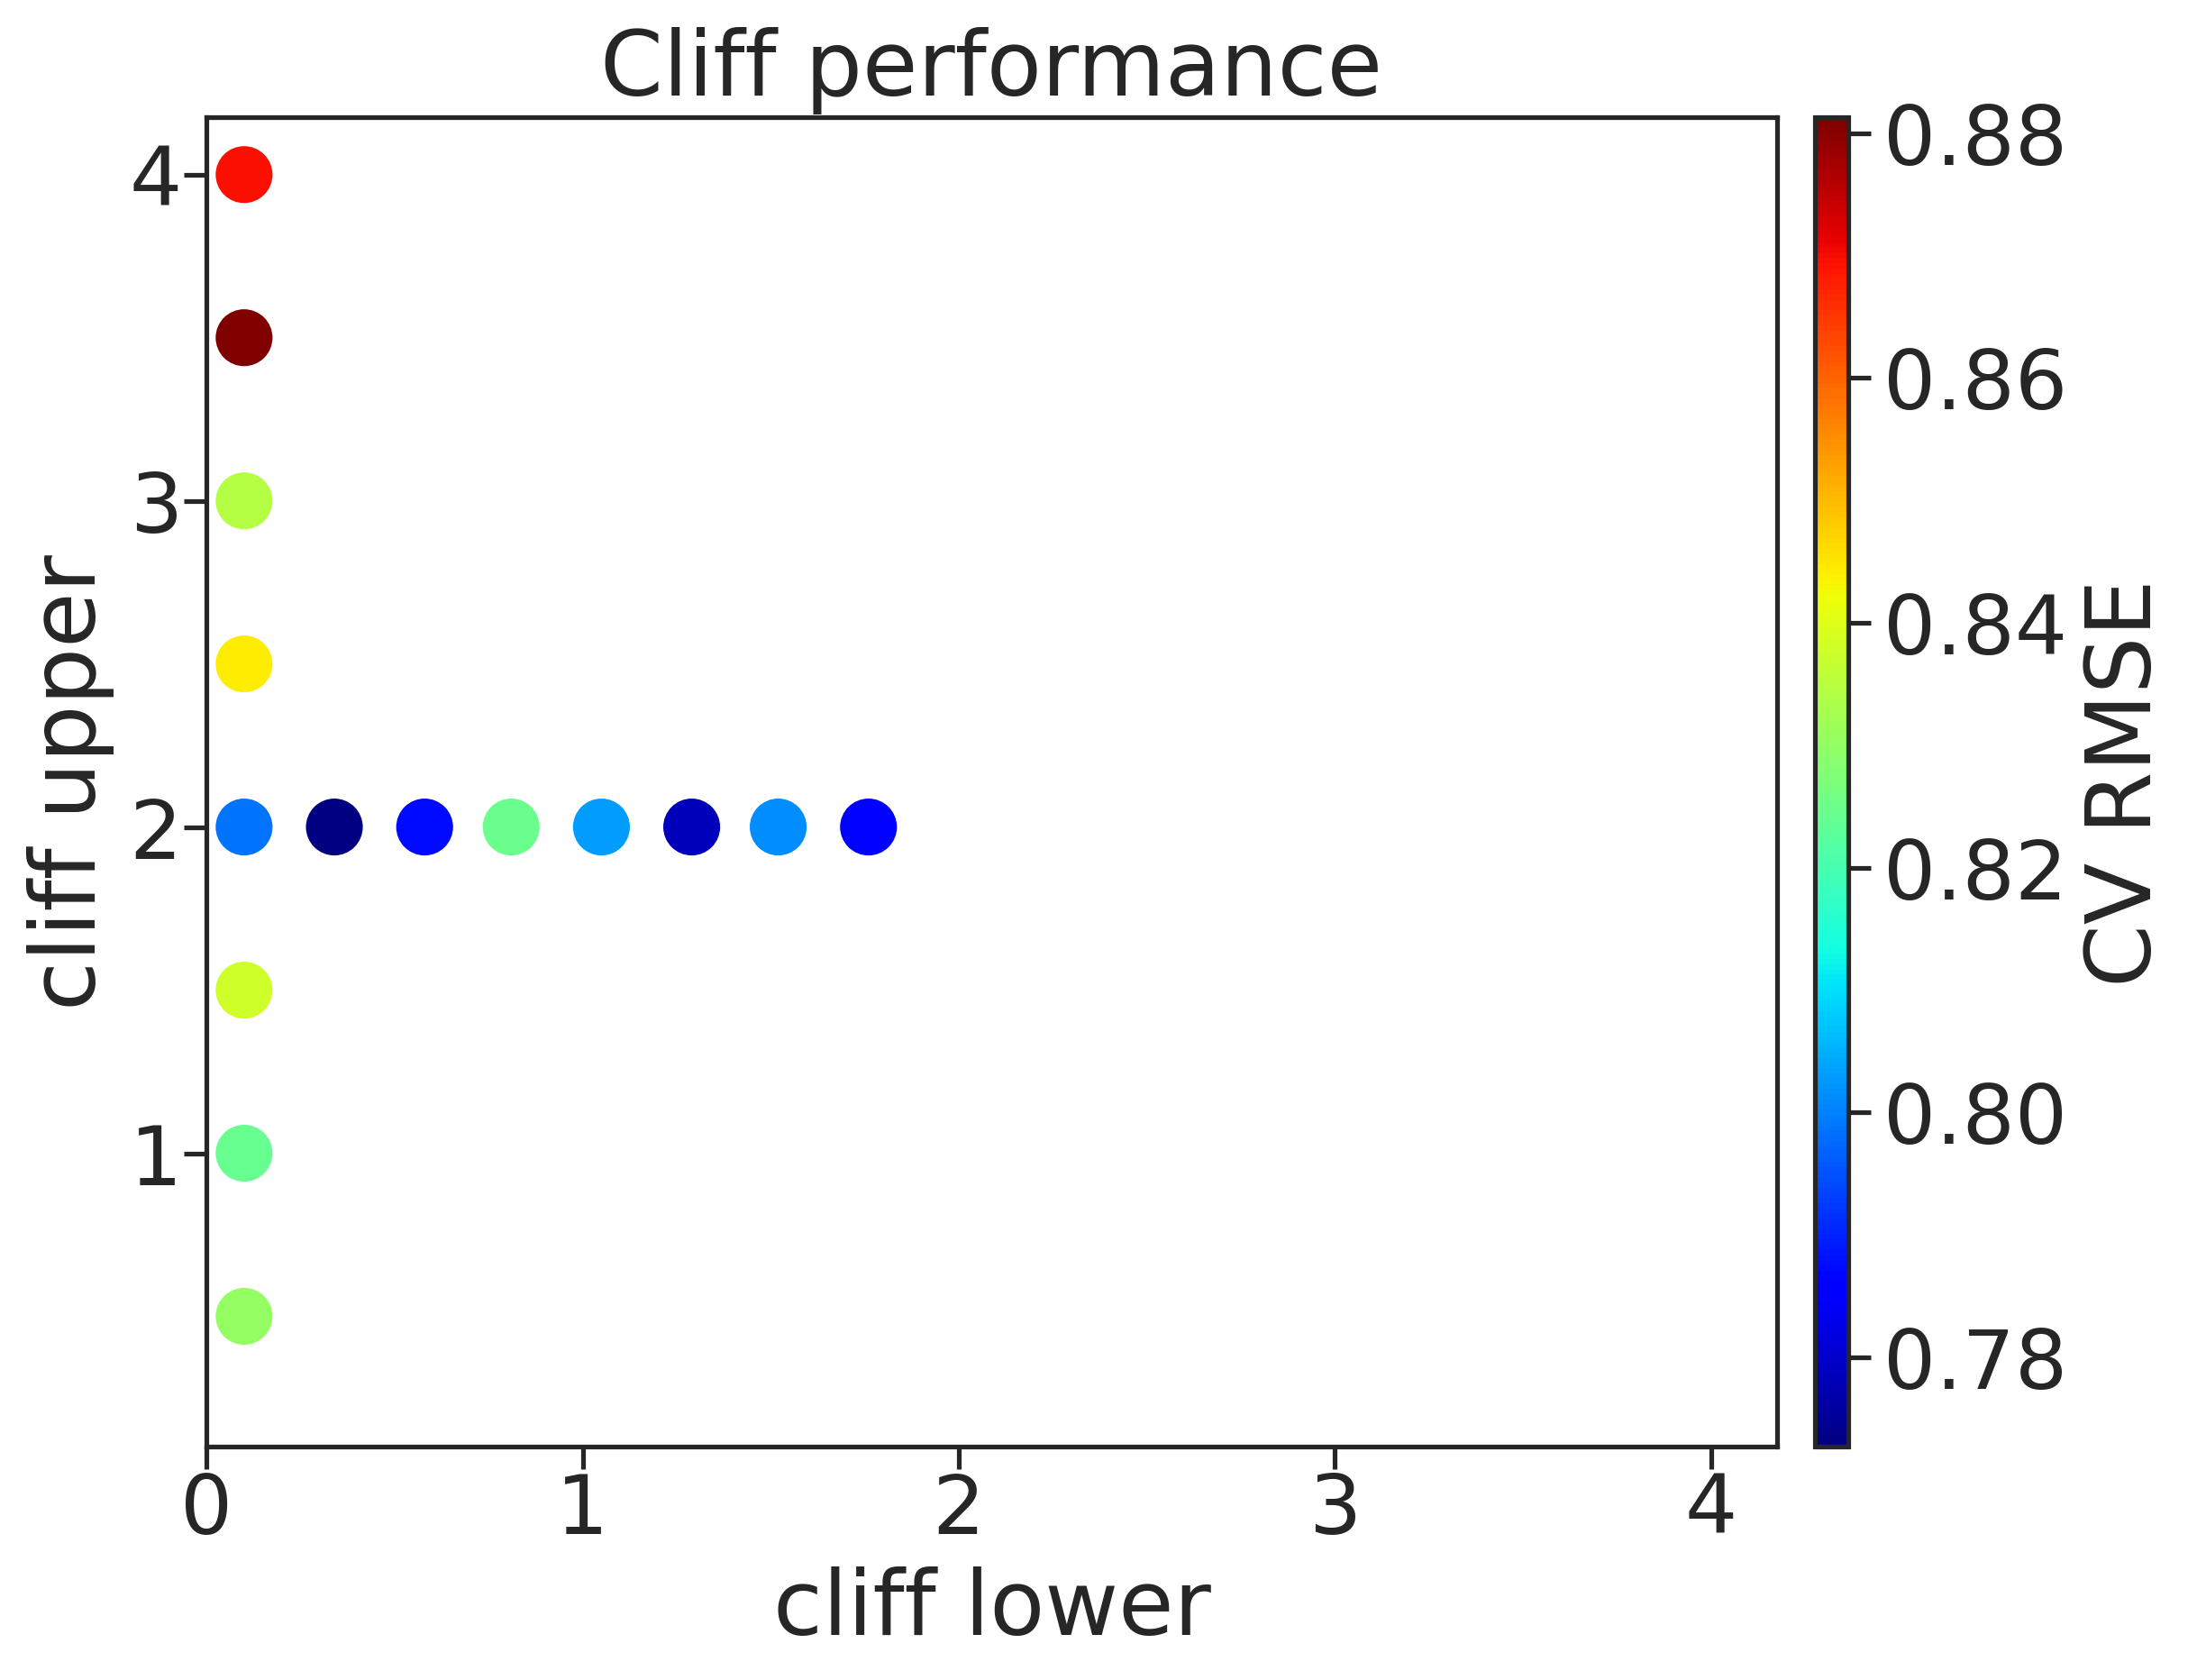

The data file committed next to this chart (first rows):
, cl, cu, rmse, rmse_err
0, 0.1, 0.5, 0.8302, 0.0143
1, 0.1, 1.0, 0.8243, 0.03568
2, 0.1, 1.5, 0.8377, 0.06179
3, 0.1, 2.0, 0.7987, 0.007679
4, 0.1, 2.5, 0.8442, 0.05153
5, 0.1, 3.0, 0.8343, 0.04569
6, 0.1, 3.5, 0.8813, 0.02523
7, 0.1, 4.0, 0.8696, 0.05285
8, 0.34, 2.0, 0.7727, 0.03373
9, 0.58, 2.0, 0.7875, 0.04955
10, 0.81, 2.0, 0.8247, 0.04282
11, 1.05, 2.0, 0.8032, 0.02943
12, 1.29, 2.0, 0.7786, 0.03368
13, 1.52, 2.0, 0.8012, 0.0201
14, 1.76, 2.0, 0.7863, 0.02468
